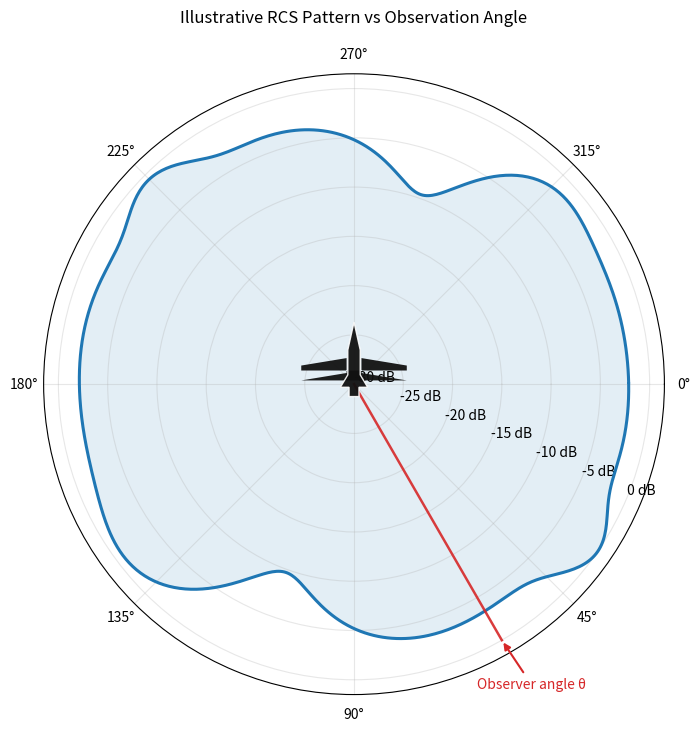

Source code (Python):
"""Generate an illustrative RCS-vs-aspect-angle polar diagram.

Outputs a polar plot of backscatter magnitude vs observation angle with a simple
aircraft icon at the center and an example incidence-angle arrow.

Usage (Windows):
  py -3 figures\\make_rcs_polar_diagram.py

Optional args:
  py -3 figures\\make_rcs_polar_diagram.py --out figures\\rcs_polar_diagram

This script is intentionally self-contained and uses synthetic data (not tied to
any particular airframe) for explanatory figures in the article.
"""

from __future__ import annotations

import argparse
from pathlib import Path

import numpy as np


def _synthetic_rcs_db(theta_rad: np.ndarray) -> np.ndarray:
    """Create a plausible-looking, deterministic RCS pattern in dB (relative)."""
    # Broad body lobes + a few narrow "cavity"/"edge" highlights.
    base = (
        0.55 * np.cos(theta_rad - 0.2) ** 2
        + 0.25 * np.cos(2 * theta_rad + 0.7) ** 2
        + 0.15 * np.cos(3 * theta_rad - 1.1) ** 2
    )

    def spike(center_deg: float, width_deg: float, amp: float) -> np.ndarray:
        center = np.deg2rad(center_deg)
        width = np.deg2rad(width_deg)
        # Wrap-around safe angular distance
        d = np.angle(np.exp(1j * (theta_rad - center)))
        return amp * np.exp(-(d**2) / (2 * width**2))

    spikes = (
        spike(35, 6, 1.0)
        + spike(140, 10, 0.7)
        + spike(225, 7, 0.85)
        + spike(315, 9, 0.6)
    )

    lin = 0.12 + base + 0.65 * spikes
    lin = np.clip(lin, 1e-4, None)

    # Convert to relative dB, normalized to max = 0 dB.
    db = 10.0 * np.log10(lin)
    db -= np.max(db)
    return db


def _add_aircraft_icon(ax, size: float = 0.10, color: str = "#111111") -> None:
    """Draw a simple top-down aircraft silhouette in axes coordinates."""
    import matplotlib.patches as patches

    cx, cy = 0.5, 0.5

    # A very simple silhouette: fuselage + wings + tail.
    # Defined in a local coordinate system then shifted/scaled into axes coords.
    pts = np.array(
        [
            # Nose
            [0.0, 1.00],
            # Fuselage sides down
            [0.10, 0.55],
            [0.10, 0.15],
            # Tail right
            [0.22, -0.05],
            [0.08, -0.05],
            [0.08, -0.20],
            [0.00, -0.20],
            # Tail left
            [-0.08, -0.20],
            [-0.08, -0.05],
            [-0.22, -0.05],
            # Back up fuselage
            [-0.10, 0.15],
            [-0.10, 0.55],
        ]
    )

    # Wings (separate polygon)
    wings = np.array(
        [
            [-0.85, 0.30],
            [-0.12, 0.42],
            [-0.12, 0.18],
            [-0.85, 0.06],
            [0.85, 0.06],
            [0.12, 0.18],
            [0.12, 0.42],
            [0.85, 0.30],
            [0.85, 0.22],
            [-0.85, 0.22],
        ]
    )

    def to_axes(p: np.ndarray) -> np.ndarray:
        return np.column_stack([cx + size * p[:, 0], cy + size * p[:, 1]])

    fuselage = patches.Polygon(
        to_axes(pts),
        closed=True,
        facecolor=color,
        edgecolor="none",
        alpha=0.95,
        transform=ax.transAxes,
        zorder=10,
    )
    wing_poly = patches.Polygon(
        to_axes(wings),
        closed=True,
        facecolor=color,
        edgecolor="none",
        alpha=0.95,
        transform=ax.transAxes,
        zorder=9,
    )

    # White outline to keep it visible on dense gridlines.
    outline = patches.Polygon(
        to_axes(pts),
        closed=True,
        fill=False,
        edgecolor="white",
        linewidth=1.0,
        alpha=0.9,
        transform=ax.transAxes,
        zorder=11,
    )

    ax.add_patch(wing_poly)
    ax.add_patch(fuselage)
    ax.add_patch(outline)


def main() -> int:
    parser = argparse.ArgumentParser()
    parser.add_argument(
        "--out",
        type=str,
        default=str(Path("figures") / "rcs_polar_diagram"),
        help="Output path without extension (default: figures/rcs_polar_diagram)",
    )
    parser.add_argument(
        "--dpi",
        type=int,
        default=220,
        help="DPI for PNG output.",
    )
    args = parser.parse_args()

    out_base = Path(args.out)
    out_base.parent.mkdir(parents=True, exist_ok=True)

    import matplotlib.pyplot as plt

    theta = np.linspace(0.0, 2.0 * np.pi, 720, endpoint=False)
    rcs_db = _synthetic_rcs_db(theta)

    # Map dB values to a positive radius so the polar plot is readable.
    # Here 0 dB is outer ring; -30 dB is near the center.
    r_min_db = -30.0
    r = np.clip(rcs_db, r_min_db, 0.0)
    r_plot = r - r_min_db

    fig = plt.figure(figsize=(7.2, 7.2), constrained_layout=True)
    ax = fig.add_subplot(111, projection="polar")

    ax.set_theta_zero_location("E")
    ax.set_theta_direction(-1)

    ax.plot(theta, r_plot, color="#1f77b4", linewidth=2.2, label="RCS vs aspect")
    ax.fill(theta, r_plot, color="#1f77b4", alpha=0.12)

    # Radial labels in dB.
    rticks_db = np.array([0, -5, -10, -15, -20, -25, -30], dtype=float)
    rticks = rticks_db - r_min_db
    ax.set_rticks(rticks)
    ax.set_yticklabels([f"{int(v)} dB" for v in rticks_db])

    ax.set_title("Illustrative RCS Pattern vs Observation Angle", pad=18)

    # Add aircraft icon at the center.
    _add_aircraft_icon(ax, size=0.10)

    # Example observation direction.
    obs_deg = 60.0
    obs_th = np.deg2rad(obs_deg)
    r_max = float(np.max(r_plot))

    ax.plot([obs_th, obs_th], [0.0, r_max], color="#d62728", linewidth=1.8, alpha=0.9)
    ax.annotate(
        "Observer angle θ",
        xy=(obs_th, r_max),
        xytext=(obs_th, r_max + 6.0),
        textcoords="data",
        ha="center",
        va="bottom",
        fontsize=10,
        color="#d62728",
        arrowprops=dict(arrowstyle="-|>", color="#d62728", lw=1.5),
    )

    ax.grid(True, alpha=0.30)

    # Save both vector (SVG) and raster (PNG)
    svg_path = out_base.with_suffix(".svg")
    png_path = out_base.with_suffix(".png")

    fig.savefig(svg_path, bbox_inches="tight")
    fig.savefig(png_path, bbox_inches="tight", dpi=args.dpi)

    print(f"Wrote: {svg_path}")
    print(f"Wrote: {png_path}")
    return 0


if __name__ == "__main__":
    raise SystemExit(main())
